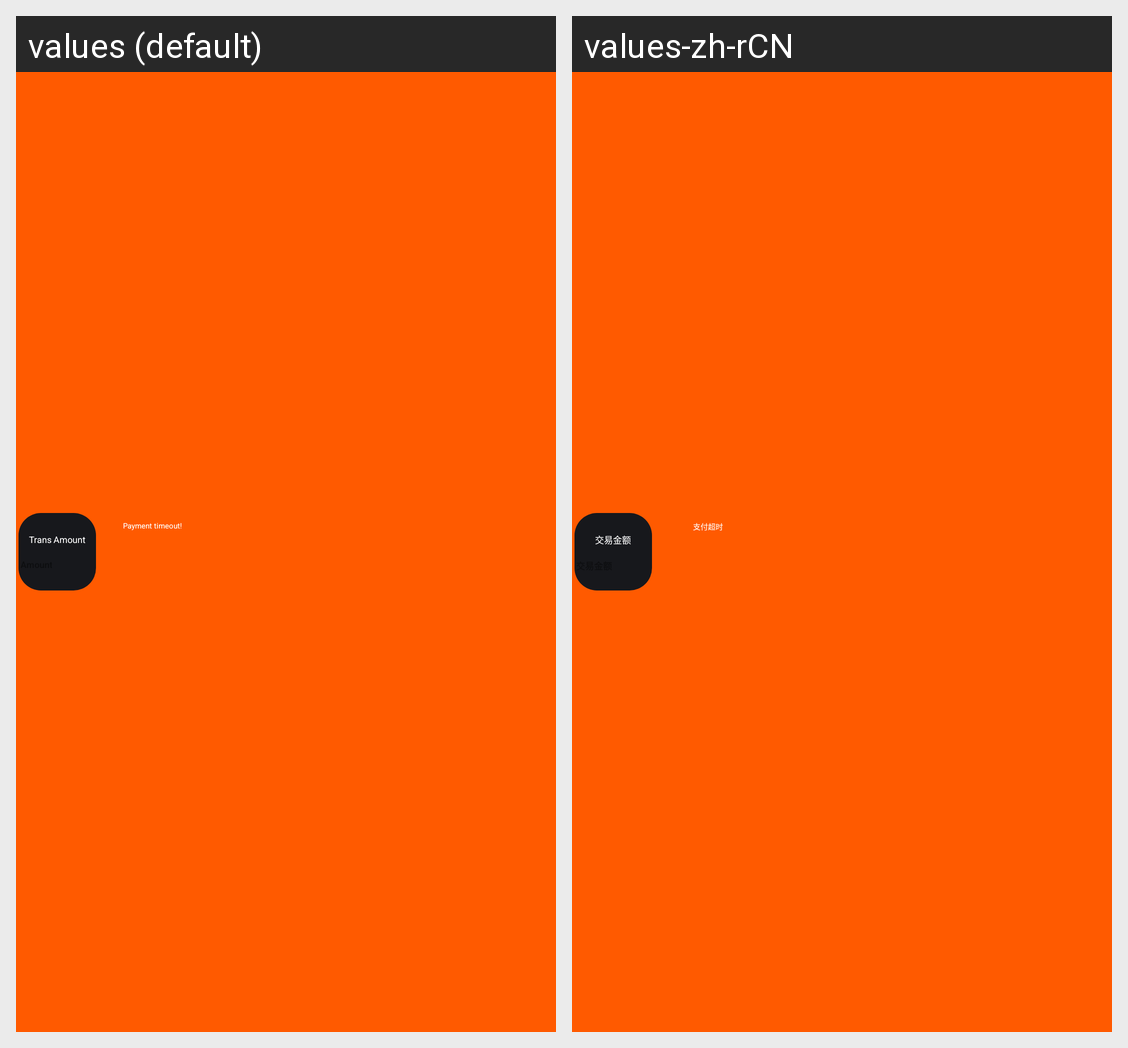

Locale-by-locale string values for the Android screen shown in this grid:
Android screen res/layout/second_trans_result_timeout.xml rendered under 2 locales, left to right: values (default), values-zh-rCN. Device: Nexus 5 (rendered at 1080×1920; each locale shown at half size, 540×960, under a caption strip naming it); theme Theme.QuickStart.
Strings drawn on this screen, with the default value and each locale's value (text and hints the layout hard-codes, and strings that could not be matched under every locale, appear in the picture but are not listed):

sub_trans_amount_content
  values: Trans Amount
  values-zh-rCN: 交易金额

sub_trans_timeout
  values: Payment timeout!
  values-zh-rCN: 支付超时
